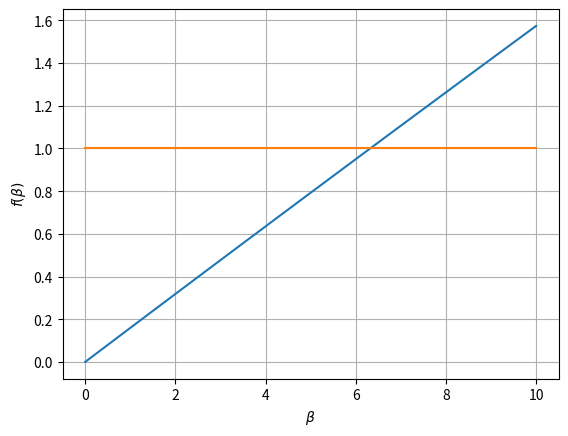

Source code (Python):
import numpy as np
import matplotlib.pyplot as plt
from scipy.optimize import fsolve

def err(K_true):
    m0c2 = 931.5*1.008664
    beta2 = 1 - (m0c2/(K_true+m0c2))**2
    K_classical = (1/2)*(m0c2)*beta2
    return abs(100*(K_classical-K_true)/K_true)

K_vals = np.linspace(1e-6, 10)
plt.plot(K_vals, err(K_vals))
plt.plot(K_vals, np.ones_like(K_vals))
plt.xlabel(r'$\beta$'); plt.ylabel(r'$f(\beta)$')
plt.grid(True)

def objective(x):
    # find x so that err(x) = 1
    return err(x) - 1.0

fsolve(objective, 6)[0]

m_B_10 = 0.0
m_He_4 = 0.0
m_C_13 = 0.0
m_H_1 = 0.0

Q = 931.5*((m_B_10+m_He_4)-(m_C_13+m_H_1))

